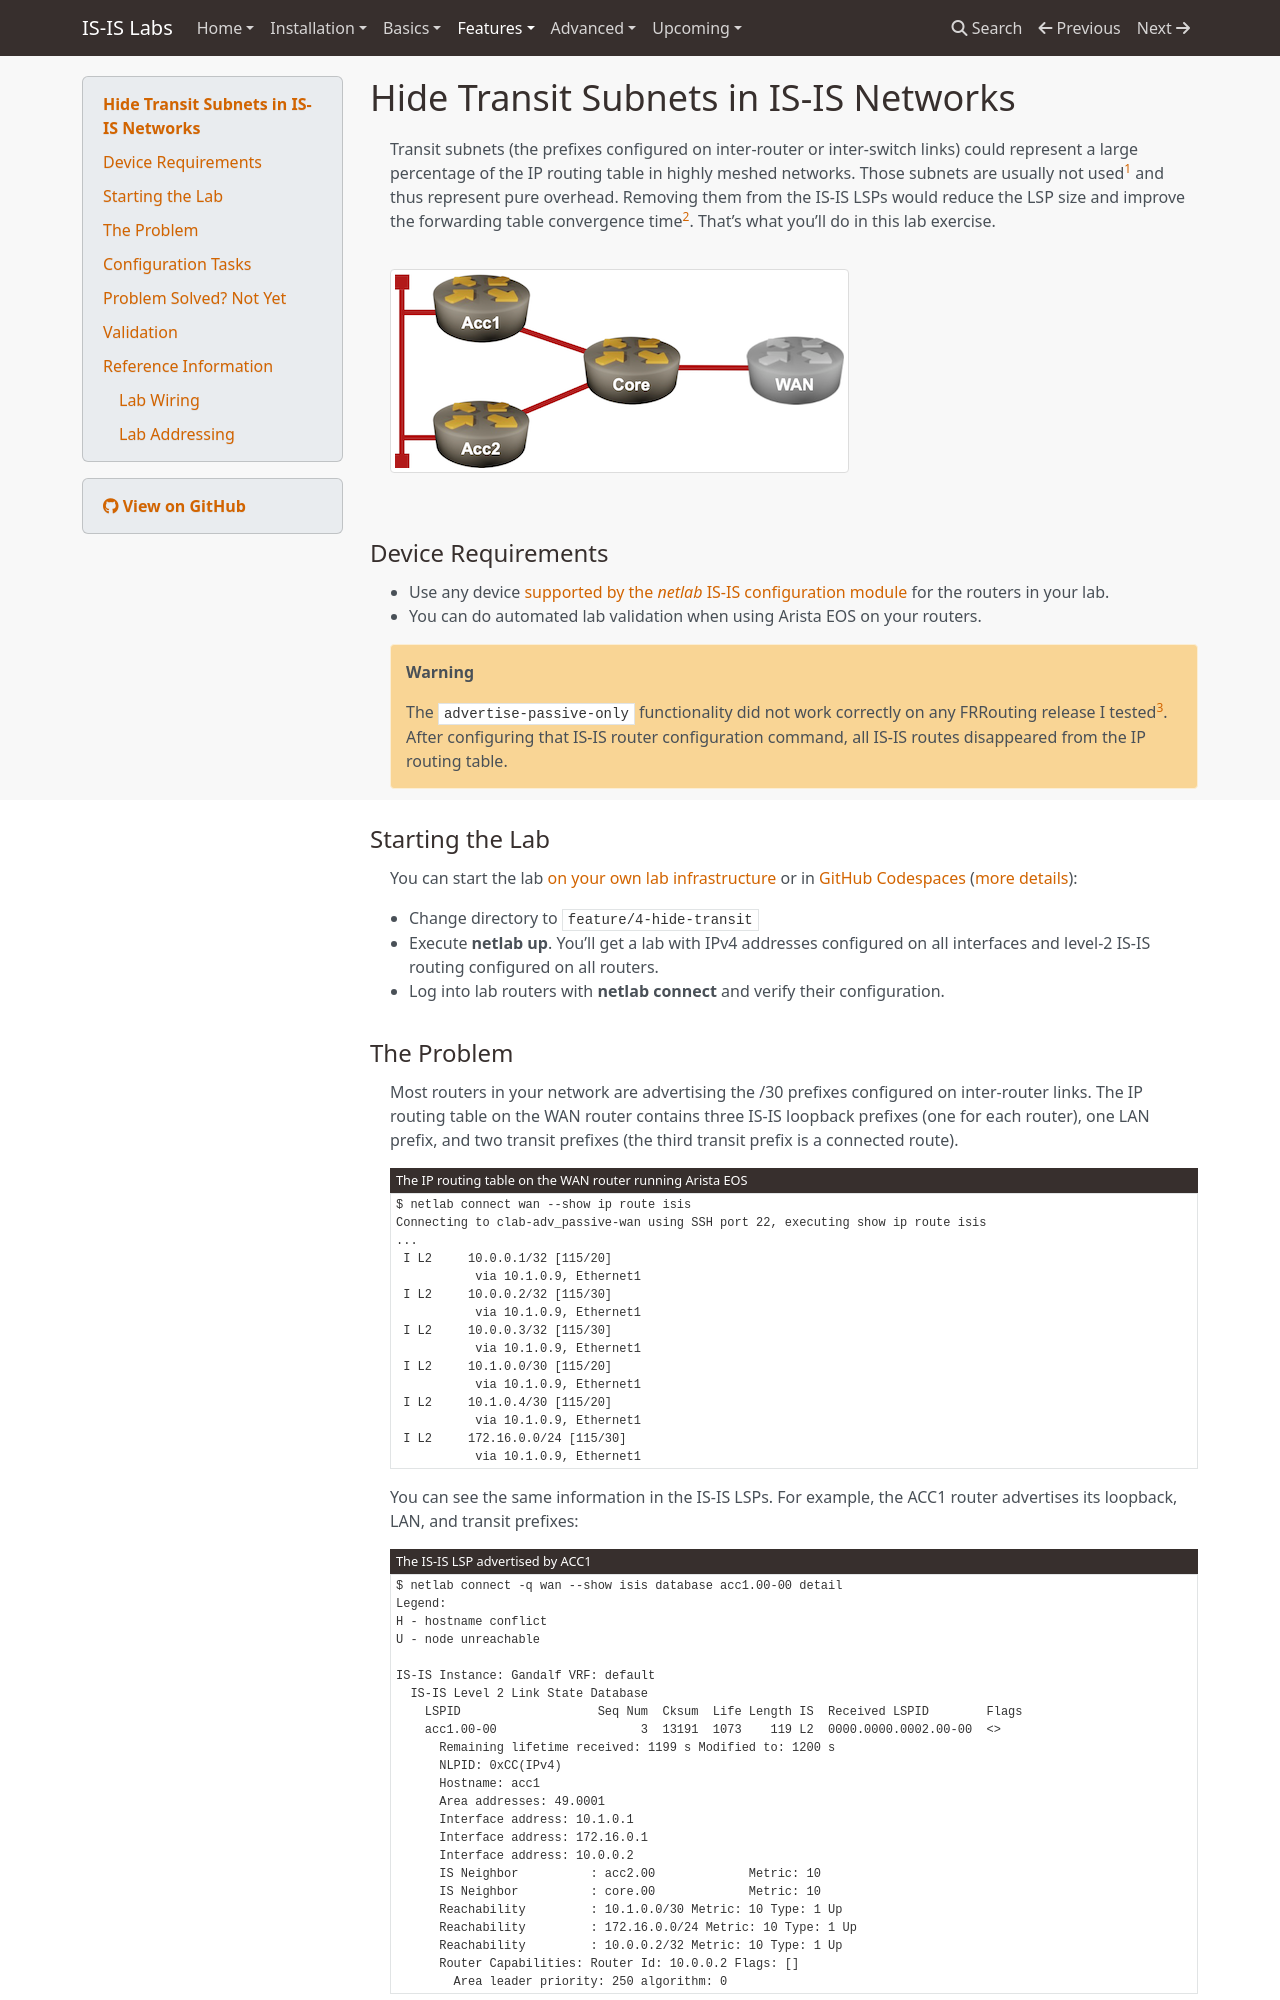

repository: bgplab/isis · page: feature/4-hide-transit/index.html · generator: mkdocs

# Hide Transit Subnets in IS-IS Networks

Transit subnets (the prefixes configured on inter-router or inter-switch links) could represent a large percentage of the IP routing table in highly meshed networks. Those subnets are usually not used[^LB] and thus represent pure overhead. Removing them from the IS-IS LSPs would reduce the LSP size and improve the forwarding table convergence time[^FPI]. That's what you'll do in this lab exercise.

[^LB]: If the IGP is running, you can access a device through its loopback interfaces, and if the IGP is broken, you won't get any reachability information anyway.

[^FPI]: The forwarding table convergence time on modern devices is usually limited by the bandwidth between the CPU and the switching ASICs. Reducing the size of the IP routing table directly impacts the time it takes to update the forwarding table.

![Lab topology](topology-hide-transit.png)

## Device Requirements

* Use any device [supported by the _netlab_ IS-IS configuration module](https://netlab.tools/platforms/#platform-routing-support) for the routers in your lab.
* You can do automated lab validation when using Arista EOS on your routers.

!!! Warning
    The `advertise-passive-only` functionality did not work correctly on any FRRouting release I tested[^FRI]. After configuring that IS-IS router configuration command, all IS-IS routes disappeared from the IP routing table.

[^FRI]: The [issue reporting this bug](https://github.com/FRRouting/frr/issues/16325) was closed after nobody touched it for over 6 months.

## Starting the Lab

You can start the lab [on your own lab infrastructure](../1-setup.md) or in [GitHub Codespaces](https://github.com/codespaces/new/bgplab/isis) ([more details](https://bgplabs.net/4-codespaces/)):

* Change directory to `feature/4-hide-transit`
* Execute **netlab up**. You'll get a lab with IPv4 addresses configured on all interfaces and level-2 IS-IS routing configured on all routers.
* Log into lab routers with **netlab connect** and verify their configuration.
